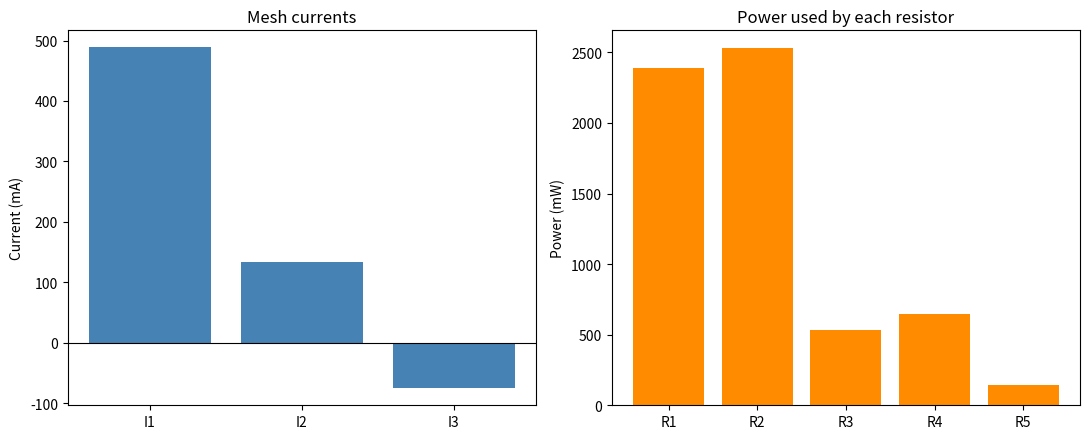

Python code for this plot: (Note: this script raises an exception after producing the figure.)
import matplotlib.pyplot as plt
import numpy as np

# Resistors in ohms
R1, R2, R3, R4, R5 = 10.0, 20.0, 30.0, 15.0, 25.0
# Voltage sources in volts
V1, V2 = 12.0, 5.0

# Mesh-current equations: A @ I = V
A = np.array([
    [R1 + R2,      -R2,         0.0],
    [-R2,     R2 + R3 + R4,     -R4],
    [0.0,          -R4,     R4 + R5]
])
V = np.array([V1, 0.0, -V2])

det = np.linalg.det(A)
print("Resistance matrix A:\n", A)
print("Voltage vector V:", V)
print(f"Determinant of A: {det:.2f}")

if abs(det) > 1e-12:
    inverse = np.linalg.inv(A)
    currents_inv = inverse @ V
    currents_solve = np.linalg.solve(A, V)

    print("\nA @ inverse is the identity:", np.allclose(A @ inverse, np.eye(3)))
    print("Currents using inverse (A):", np.round(currents_inv * 1000, 4))
    print("Currents using solve   (A):", np.round(currents_solve * 1000, 4))
    print("Both methods agree:", np.allclose(currents_inv, currents_solve))

    I1, I2, I3 = currents_solve
    print("\nMesh currents (mA):")
    for i, c in enumerate(currents_solve, start=1):
        print(f"  I{i} = {c * 1000:.3f} mA")

    # Current and power in each resistor
    branch_current = {"R1": I1, "R2": I1 - I2, "R3": I2, "R4": I2 - I3, "R5": I3}
    resistance = {"R1": R1, "R2": R2, "R3": R3, "R4": R4, "R5": R5}
    power_mw = {k: branch_current[k] ** 2 * resistance[k] * 1000 for k in resistance}

    print(f"\n{'Resistor':<10}{'Current (mA)':>14}{'Power (mW)':>14}")
    for k in resistance:
        print(f"{k:<10}{branch_current[k] * 1000:>14.3f}{power_mw[k]:>14.3f}")

    # Check: power supplied by the sources equals power used by the resistors
    supplied = (V1 * I1 + (-V2) * I3) * 1000
    print(f"\nPower supplied: {supplied:.3f} mW, power used: {sum(power_mw.values()):.3f} mW")
    print("Power balance holds:", np.isclose(supplied, sum(power_mw.values())))

    # Chart
    fig, (ax1, ax2) = plt.subplots(1, 2, figsize=(11, 4.5))
    ax1.bar(["I1", "I2", "I3"], currents_solve * 1000, color="steelblue")
    ax1.set_ylabel("Current (mA)")
    ax1.set_title("Mesh currents")
    ax1.axhline(0, color="black", linewidth=0.8)

    ax2.bar(list(power_mw.keys()), list(power_mw.values()), color="darkorange")
    ax2.set_ylabel("Power (mW)")
    ax2.set_title("Power used by each resistor")

    plt.tight_layout()
    plt.savefig("docs/Task_05_variation_plot.png", dpi=150)
    plt.show()
else:
    print("The matrix is singular, so the circuit cannot be solved this way.")
